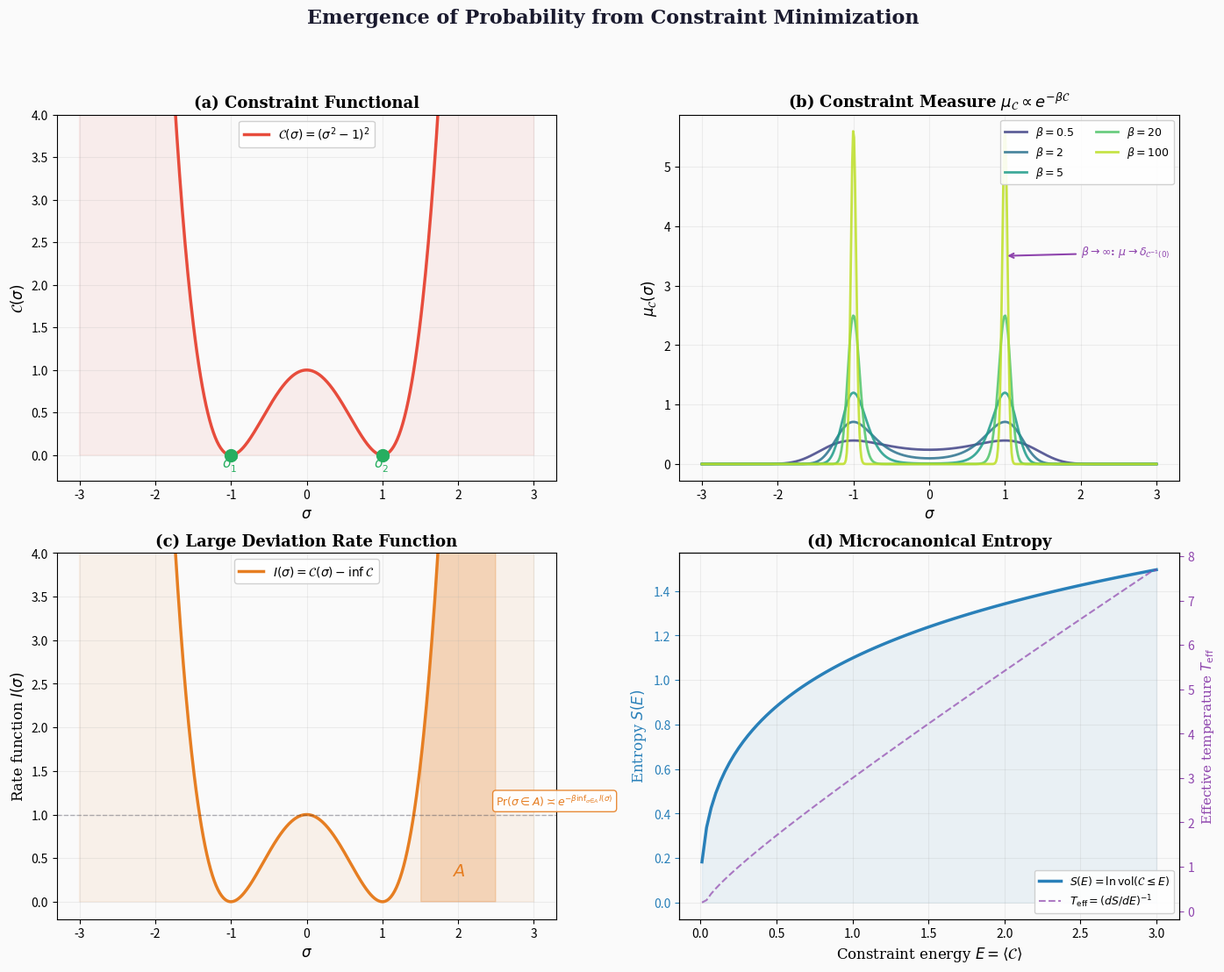

Source code (Python): (Note: this script raises an exception after producing the figure.)
#!/usr/bin/env python3
"""
Figure 5: Emergence of Probability from Constraint Minimization
================================================================
Shows:
  (a) Boltzmann measure e^{-β C(σ)} concentrating on C⁻¹(0) as β → ∞
  (b) Maximum entropy derivation
  (c) Large deviation principle / rate function

Publication-quality, 300 DPI.
"""

import matplotlib

matplotlib.use("Agg")
import matplotlib.pyplot as plt
import numpy as np
from scipy.special import logsumexp

# ── Colours ──
C_BG       = "#FAFAFA"
C_TEXT     = "#1A1A2E"
C_PROB     = "#8E44AD"
C_CONSTR   = "#E74C3C"
C_ENTROPY  = "#2980B9"
C_BETA     = "#27AE60"
C_LDP      = "#E67E22"


def main():
    fig, axes = plt.subplots(2, 2, figsize=(14, 11), dpi=300)
    fig.patch.set_facecolor(C_BG)

    # ═══════════════════════════════════════════
    # Panel A: Constraint functional
    # ═══════════════════════════════════════════
    ax = axes[0, 0]
    ax.set_facecolor(C_BG)

    sigma = np.linspace(-3, 3, 500)
    C = (sigma**2 - 1)**2  # double well

    ax.plot(sigma, C, color=C_CONSTR, lw=2.5,
            label=r"$\mathcal{C}(\sigma) = (\sigma^2 - 1)^2$")
    ax.fill_between(sigma, 0, C, alpha=0.08, color=C_CONSTR)

    # Mark minima
    ax.plot([-1, 1], [0, 0], "o", color=C_BETA, markersize=10, zorder=5)
    ax.text(-1, -0.15, r"$\sigma^*_1$", ha="center", fontsize=11,
            color=C_BETA, family="serif")
    ax.text(1, -0.15, r"$\sigma^*_2$", ha="center", fontsize=11,
            color=C_BETA, family="serif")

    ax.set_xlabel(r"$\sigma$", fontsize=12, family="serif")
    ax.set_ylabel(r"$\mathcal{C}(\sigma)$", fontsize=12, family="serif")
    ax.set_title("(a) Constraint Functional",
                 fontsize=13, fontweight="bold", family="serif")
    ax.legend(fontsize=10, framealpha=0.9)
    ax.grid(True, alpha=0.2)
    ax.set_ylim(-0.3, 4)

    # ═══════════════════════════════════════════
    # Panel B: Boltzmann measure for different β
    # ═══════════════════════════════════════════
    ax = axes[0, 1]
    ax.set_facecolor(C_BG)

    betas = [0.5, 2, 5, 20, 100]
    colours_beta = plt.cm.viridis(np.linspace(0.2, 0.9, len(betas)))

    for beta, col in zip(betas, colours_beta):
        log_unnorm = -beta * C
        log_Z = logsumexp(log_unnorm)
        mu = np.exp(log_unnorm - log_Z)
        # Normalize for plot
        mu = mu / (np.sum(mu) * (sigma[1] - sigma[0]))
        ax.plot(sigma, mu, lw=2.0, color=col,
                label=rf"$\beta = {beta}$", alpha=0.85)

    ax.set_xlabel(r"$\sigma$", fontsize=12, family="serif")
    ax.set_ylabel(r"$\mu_\mathcal{C}(\sigma)$", fontsize=12, family="serif")
    ax.set_title(r"(b) Constraint Measure $\mu_\mathcal{C} \propto e^{-\beta \mathcal{C}}$",
                 fontsize=13, fontweight="bold", family="serif")
    ax.legend(fontsize=9, framealpha=0.9, ncol=2)
    ax.grid(True, alpha=0.2)

    # Arrow showing β → ∞ concentration
    ax.annotate(r"$\beta \to \infty$: $\mu \to \delta_{\mathcal{C}^{-1}(0)}$",
                xy=(1, 3.5), xytext=(2, 3.5),
                fontsize=9, color=C_PROB, family="serif",
                fontweight="bold",
                arrowprops=dict(arrowstyle="->", color=C_PROB, lw=1.5))

    # ═══════════════════════════════════════════
    # Panel C: Rate function (LDP)
    # ═══════════════════════════════════════════
    ax = axes[1, 0]
    ax.set_facecolor(C_BG)

    # Rate function I(σ) = C(σ) - min C
    I = C - np.min(C)

    ax.plot(sigma, I, color=C_LDP, lw=2.5,
            label=r"$I(\sigma) = \mathcal{C}(\sigma) - \inf \mathcal{C}$")
    ax.fill_between(sigma, 0, I, alpha=0.08, color=C_LDP)

    # Large deviation bound annotation
    ax.axhline(y=1.0, color=C_TEXT, lw=1, ls="--", alpha=0.3)
    ax.text(2.5, 1.1,
            r"$\Pr(\sigma \in A) \asymp e^{-\beta \inf_{\sigma \in A} I(\sigma)}$",
            fontsize=9, color=C_LDP, family="serif", fontweight="bold",
            bbox=dict(facecolor="white", edgecolor=C_LDP,
                      boxstyle="round,pad=0.3", alpha=0.9))

    # Shade a "rare event" region
    mask = (sigma > 1.5) & (sigma < 2.5)
    ax.fill_between(sigma[mask], 0, I[mask], alpha=0.25, color=C_LDP)
    ax.text(2.0, 0.3, r"$A$", fontsize=14, color=C_LDP,
            ha="center", family="serif", fontweight="bold")

    ax.set_xlabel(r"$\sigma$", fontsize=12, family="serif")
    ax.set_ylabel(r"Rate function $I(\sigma)$", fontsize=12, family="serif")
    ax.set_title("(c) Large Deviation Rate Function",
                 fontsize=13, fontweight="bold", family="serif")
    ax.legend(fontsize=10, framealpha=0.9)
    ax.grid(True, alpha=0.2)
    ax.set_ylim(-0.2, 4)

    # ═══════════════════════════════════════════
    # Panel D: Entropy vs constraint energy
    # ═══════════════════════════════════════════
    ax = axes[1, 1]
    ax.set_facecolor(C_BG)

    E_vals = np.linspace(0.01, 3, 100)
    # S(E) ∝ ln(volume of C ≤ E)
    # For double well: volume ∝ E^{1/2} for small E
    S_vals = np.log(1 + 2 * np.sqrt(E_vals))

    ax.plot(E_vals, S_vals, color=C_ENTROPY, lw=2.5,
            label=r"$S(E) = \ln \mathrm{vol}(\mathcal{C} \leq E)$")
    ax.fill_between(E_vals, 0, S_vals, alpha=0.08, color=C_ENTROPY)

    # Temperature = dE/dS
    dSdE = np.gradient(S_vals, E_vals)
    beta_eff = dSdE
    ax2 = ax.twinx()
    ax2.plot(E_vals, 1/beta_eff, color=C_PROB, lw=1.5, ls="--",
             label=r"$T_\mathrm{eff} = (dS/dE)^{-1}$", alpha=0.7)
    ax2.set_ylabel(r"Effective temperature $T_\mathrm{eff}$",
                   fontsize=11, family="serif", color=C_PROB)
    ax2.tick_params(axis="y", colors=C_PROB)

    ax.set_xlabel(r"Constraint energy $E = \langle \mathcal{C} \rangle$",
                  fontsize=12, family="serif")
    ax.set_ylabel(r"Entropy $S(E)$", fontsize=12, family="serif",
                  color=C_ENTROPY)
    ax.tick_params(axis="y", colors=C_ENTROPY)
    ax.set_title("(d) Microcanonical Entropy",
                 fontsize=13, fontweight="bold", family="serif")

    # Combined legend
    lines1, labels1 = ax.get_legend_handles_labels()
    lines2, labels2 = ax2.get_legend_handles_labels()
    ax.legend(lines1 + lines2, labels1 + labels2, fontsize=9,
              framealpha=0.9, loc="lower right")
    ax.grid(True, alpha=0.2)

    # ── Supertitle ──
    fig.suptitle(
        "Emergence of Probability from Constraint Minimization",
        fontsize=16, fontweight="bold", family="serif", y=1.0,
        color=C_TEXT
    )

    plt.tight_layout(rect=[0, 0, 1, 0.96])
    plt.savefig("manuscripts/ciir_monograph/figures/fig05_probability_emergence.png",
                dpi=300, bbox_inches="tight", facecolor=C_BG)
    plt.savefig("manuscripts/ciir_monograph/figures/fig05_probability_emergence.pdf",
                bbox_inches="tight", facecolor=C_BG)
    plt.close()
    print("✓ Figure 5 saved: fig05_probability_emergence.{png,pdf}")


if __name__ == "__main__":
    main()
